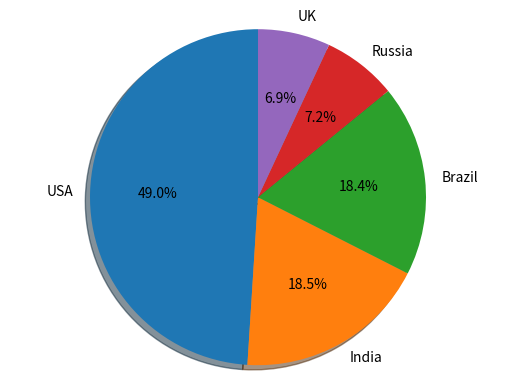

The matplotlib source for this figure:
import matplotlib.pyplot as plt
Country = ['USA', 'India', 'Brazil', 'Russia', 'UK']
People = {'USA':29862124, 'India':11285561, 'Brazil':11205972, 'Russia':4360823, 'UK':4234924}
number = [29862124, 11285561, 11205972, 4360823, 4234924]
explode = (0, 0, 0, 0, 0)
plt.pie(number, explode=explode,labels=Country, autopct='%1.1f%%', shadow=True, startangle=90)
plt.axis('equal')
print (People)
plt.show()

